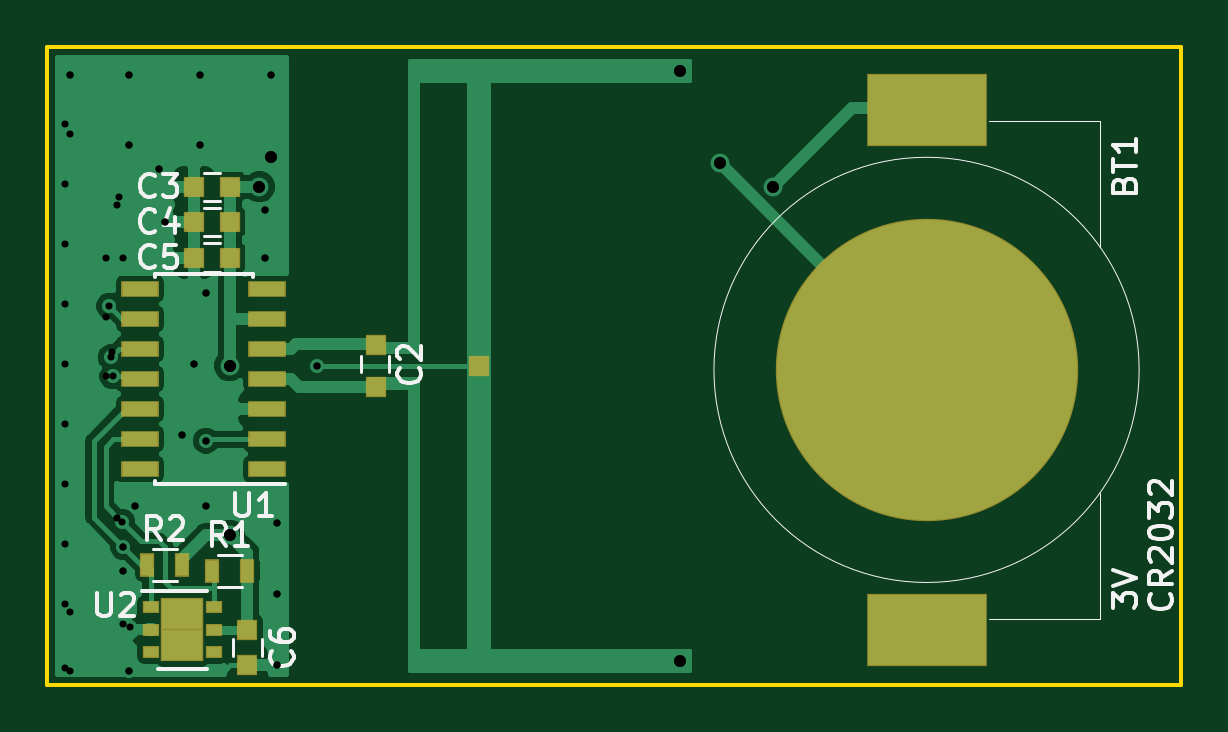
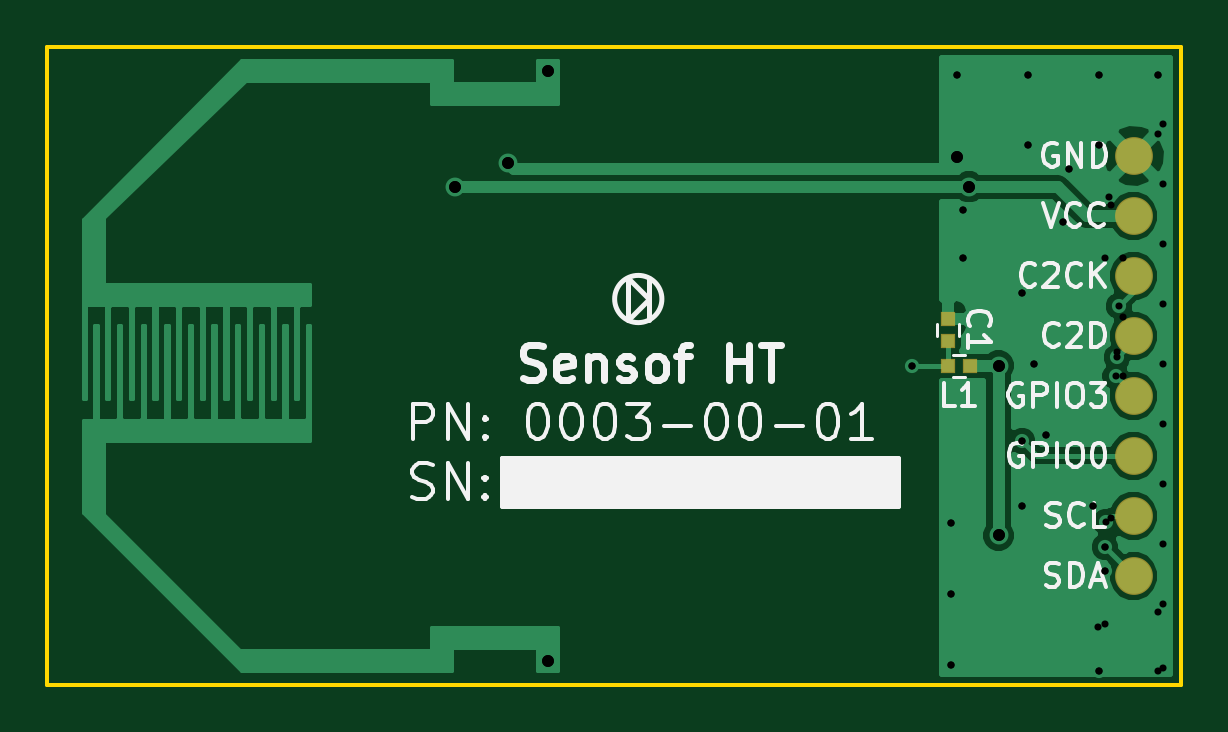
Circuit board: 12 layer files. Board 48.0 x 27.0 mm.
- bottom_copper: sensof_ht-B.Cu.gbr (35848 bytes)
- bottom_mask: sensof_ht-B.Mask.gbr (1198 bytes)
- paste: sensof_ht-B.Paste.gbr (728 bytes)
- bottom_silk: sensof_ht-B.SilkS.gbr (19531 bytes)
- outline: sensof_ht-Edge.Cuts.gbr (732 bytes)
- top_copper: sensof_ht-F.Cu.gbr (35447 bytes)
- top_mask: sensof_ht-F.Mask.gbr (2239 bytes)
- paste: sensof_ht-F.Paste.gbr (1888 bytes)
- top_silk: sensof_ht-F.SilkS.gbr (11623 bytes)
- drill: sensof_ht-NPTH.drl (166 bytes)
- drill: sensof_ht-PTH.drl (918 bytes)
- drill: sensof_ht.drl (816 bytes)

=== bottom_copper: sensof_ht-B.Cu.gbr (35848 bytes, source omitted) ===
=== bottom_mask: sensof_ht-B.Mask.gbr ===
G04 #@! TF.GenerationSoftware,KiCad,Pcbnew,5.0.0-fee4fd1~66~ubuntu16.04.1*
G04 #@! TF.CreationDate,2018-09-16T20:12:26+02:00*
G04 #@! TF.ProjectId,sensof_ht,73656E736F665F68742E6B696361645F,01*
G04 #@! TF.SameCoordinates,Original*
G04 #@! TF.FileFunction,Soldermask,Bot*
G04 #@! TF.FilePolarity,Negative*
%FSLAX46Y46*%
G04 Gerber Fmt 4.6, Leading zero omitted, Abs format (unit mm)*
G04 Created by KiCad (PCBNEW 5.0.0-fee4fd1~66~ubuntu16.04.1) date Sun Sep 16 20:12:26 2018*
%MOMM*%
%LPD*%
G01*
G04 APERTURE LIST*
%ADD10R,0.601600X0.601600*%
%ADD11C,1.601600*%
G04 APERTURE END LIST*
D10*
G04 #@! TO.C,C1*
X133845000Y-90460000D03*
X133845000Y-91380000D03*
G04 #@! TD*
G04 #@! TO.C,L1*
X132935000Y-92445000D03*
X133855000Y-92445000D03*
G04 #@! TD*
D11*
G04 #@! TO.C,TP1*
X126000000Y-86100000D03*
G04 #@! TD*
G04 #@! TO.C,TP2*
X126000000Y-101340000D03*
G04 #@! TD*
G04 #@! TO.C,TP3*
X126000000Y-98800000D03*
G04 #@! TD*
G04 #@! TO.C,TP4*
X126000000Y-96260000D03*
G04 #@! TD*
G04 #@! TO.C,TP5*
X126000000Y-93720000D03*
G04 #@! TD*
G04 #@! TO.C,TP6*
X126000000Y-91180000D03*
G04 #@! TD*
G04 #@! TO.C,TP7*
X126000000Y-88640000D03*
G04 #@! TD*
G04 #@! TO.C,TP8*
X126000000Y-83560000D03*
G04 #@! TD*
M02*

=== paste: sensof_ht-B.Paste.gbr ===
G04 #@! TF.GenerationSoftware,KiCad,Pcbnew,5.0.0-fee4fd1~66~ubuntu16.04.1*
G04 #@! TF.CreationDate,2018-09-16T20:12:26+02:00*
G04 #@! TF.ProjectId,sensof_ht,73656E736F665F68742E6B696361645F,01*
G04 #@! TF.SameCoordinates,Original*
G04 #@! TF.FileFunction,Paste,Bot*
G04 #@! TF.FilePolarity,Positive*
%FSLAX46Y46*%
G04 Gerber Fmt 4.6, Leading zero omitted, Abs format (unit mm)*
G04 Created by KiCad (PCBNEW 5.0.0-fee4fd1~66~ubuntu16.04.1) date Sun Sep 16 20:12:26 2018*
%MOMM*%
%LPD*%
G01*
G04 APERTURE LIST*
%ADD10R,0.500000X0.500000*%
G04 APERTURE END LIST*
D10*
G04 #@! TO.C,C1*
X133845000Y-90460000D03*
X133845000Y-91380000D03*
G04 #@! TD*
G04 #@! TO.C,L1*
X132935000Y-92445000D03*
X133855000Y-92445000D03*
G04 #@! TD*
M02*

=== bottom_silk: sensof_ht-B.SilkS.gbr (19531 bytes, source omitted) ===
=== outline: sensof_ht-Edge.Cuts.gbr ===
G04 #@! TF.GenerationSoftware,KiCad,Pcbnew,5.0.0-fee4fd1~66~ubuntu16.04.1*
G04 #@! TF.CreationDate,2018-09-16T20:12:26+02:00*
G04 #@! TF.ProjectId,sensof_ht,73656E736F665F68742E6B696361645F,01*
G04 #@! TF.SameCoordinates,Original*
G04 #@! TF.FileFunction,Profile,NP*
%FSLAX46Y46*%
G04 Gerber Fmt 4.6, Leading zero omitted, Abs format (unit mm)*
G04 Created by KiCad (PCBNEW 5.0.0-fee4fd1~66~ubuntu16.04.1) date Sun Sep 16 20:12:26 2018*
%MOMM*%
%LPD*%
G01*
G04 APERTURE LIST*
%ADD10C,0.150000*%
G04 APERTURE END LIST*
D10*
X172000000Y-105950000D02*
X124000000Y-105950000D01*
X172000000Y-78950000D02*
X172000000Y-105950000D01*
X124000000Y-78950000D02*
X172000000Y-78950000D01*
X124000000Y-105950000D02*
X124000000Y-78950000D01*
M02*

=== top_copper: sensof_ht-F.Cu.gbr (35447 bytes, source omitted) ===
=== top_mask: sensof_ht-F.Mask.gbr ===
G04 #@! TF.GenerationSoftware,KiCad,Pcbnew,5.0.0-fee4fd1~66~ubuntu16.04.1*
G04 #@! TF.CreationDate,2018-09-16T20:12:26+02:00*
G04 #@! TF.ProjectId,sensof_ht,73656E736F665F68742E6B696361645F,01*
G04 #@! TF.SameCoordinates,Original*
G04 #@! TF.FileFunction,Soldermask,Top*
G04 #@! TF.FilePolarity,Negative*
%FSLAX46Y46*%
G04 Gerber Fmt 4.6, Leading zero omitted, Abs format (unit mm)*
G04 Created by KiCad (PCBNEW 5.0.0-fee4fd1~66~ubuntu16.04.1) date Sun Sep 16 20:12:26 2018*
%MOMM*%
%LPD*%
G01*
G04 APERTURE LIST*
%ADD10R,0.731600X0.551600*%
%ADD11R,0.951600X1.401600*%
%ADD12R,0.901600X0.901600*%
%ADD13R,0.901600X0.851600*%
%ADD14C,12.801600*%
%ADD15R,5.101600X3.101600*%
%ADD16R,1.601600X0.701600*%
%ADD17R,0.851600X0.901600*%
%ADD18R,0.601600X1.001600*%
G04 APERTURE END LIST*
D10*
G04 #@! TO.C,U2*
X128380000Y-102670000D03*
X128380000Y-103620000D03*
X128380000Y-104570000D03*
X131060000Y-104570000D03*
X131060000Y-103620000D03*
X131060000Y-102670000D03*
D11*
X130145000Y-104270000D03*
X130145000Y-102970000D03*
X129295000Y-104270000D03*
X129295000Y-102970000D03*
G04 #@! TD*
D12*
G04 #@! TO.C,REF\002A\002A*
X142290000Y-92440000D03*
G04 #@! TD*
D13*
G04 #@! TO.C,C3*
X130220000Y-84870000D03*
X131720000Y-84870000D03*
G04 #@! TD*
D14*
G04 #@! TO.C,BT1*
X161220000Y-92620000D03*
D15*
X161220000Y-81620000D03*
X161220000Y-103620000D03*
G04 #@! TD*
D12*
G04 #@! TO.C,C2*
X137920000Y-93350000D03*
X137920000Y-91550000D03*
G04 #@! TD*
D16*
G04 #@! TO.C,U1*
X133320000Y-96820000D03*
X133320000Y-95550000D03*
X133320000Y-94280000D03*
X133320000Y-93010000D03*
X133320000Y-91740000D03*
X133320000Y-90470000D03*
X133320000Y-89200000D03*
X127920000Y-89200000D03*
X127920000Y-90470000D03*
X127920000Y-91740000D03*
X127920000Y-93010000D03*
X127920000Y-94280000D03*
X127920000Y-95550000D03*
X127920000Y-96820000D03*
G04 #@! TD*
D13*
G04 #@! TO.C,C4*
X130220000Y-86370000D03*
X131720000Y-86370000D03*
G04 #@! TD*
G04 #@! TO.C,C5*
X130220000Y-87870000D03*
X131720000Y-87870000D03*
G04 #@! TD*
D17*
G04 #@! TO.C,C6*
X132470000Y-105120000D03*
X132470000Y-103620000D03*
G04 #@! TD*
D18*
G04 #@! TO.C,R1*
X132470000Y-101120000D03*
X130970000Y-101120000D03*
G04 #@! TD*
G04 #@! TO.C,R2*
X129720000Y-100870000D03*
X128220000Y-100870000D03*
G04 #@! TD*
M02*

=== paste: sensof_ht-F.Paste.gbr ===
G04 #@! TF.GenerationSoftware,KiCad,Pcbnew,5.0.0-fee4fd1~66~ubuntu16.04.1*
G04 #@! TF.CreationDate,2018-09-16T20:12:26+02:00*
G04 #@! TF.ProjectId,sensof_ht,73656E736F665F68742E6B696361645F,01*
G04 #@! TF.SameCoordinates,Original*
G04 #@! TF.FileFunction,Paste,Top*
G04 #@! TF.FilePolarity,Positive*
%FSLAX46Y46*%
G04 Gerber Fmt 4.6, Leading zero omitted, Abs format (unit mm)*
G04 Created by KiCad (PCBNEW 5.0.0-fee4fd1~66~ubuntu16.04.1) date Sun Sep 16 20:12:26 2018*
%MOMM*%
%LPD*%
G01*
G04 APERTURE LIST*
%ADD10R,0.630000X0.450000*%
%ADD11R,0.510000X0.780000*%
%ADD12R,0.800000X0.750000*%
%ADD13R,1.500000X0.600000*%
%ADD14R,0.750000X0.800000*%
%ADD15R,0.500000X0.900000*%
G04 APERTURE END LIST*
D10*
G04 #@! TO.C,U2*
X128380000Y-102670000D03*
X128380000Y-103620000D03*
X128380000Y-104570000D03*
X131060000Y-104570000D03*
X131060000Y-103620000D03*
X131060000Y-102670000D03*
D11*
X130145000Y-104270000D03*
X130145000Y-102970000D03*
X129295000Y-104270000D03*
X129295000Y-102970000D03*
G04 #@! TD*
D12*
G04 #@! TO.C,C3*
X130220000Y-84870000D03*
X131720000Y-84870000D03*
G04 #@! TD*
D13*
G04 #@! TO.C,U1*
X133320000Y-96820000D03*
X133320000Y-95550000D03*
X133320000Y-94280000D03*
X133320000Y-93010000D03*
X133320000Y-91740000D03*
X133320000Y-90470000D03*
X133320000Y-89200000D03*
X127920000Y-89200000D03*
X127920000Y-90470000D03*
X127920000Y-91740000D03*
X127920000Y-93010000D03*
X127920000Y-94280000D03*
X127920000Y-95550000D03*
X127920000Y-96820000D03*
G04 #@! TD*
D12*
G04 #@! TO.C,C4*
X130220000Y-86370000D03*
X131720000Y-86370000D03*
G04 #@! TD*
G04 #@! TO.C,C5*
X130220000Y-87870000D03*
X131720000Y-87870000D03*
G04 #@! TD*
D14*
G04 #@! TO.C,C6*
X132470000Y-105120000D03*
X132470000Y-103620000D03*
G04 #@! TD*
D15*
G04 #@! TO.C,R1*
X132470000Y-101120000D03*
X130970000Y-101120000D03*
G04 #@! TD*
G04 #@! TO.C,R2*
X129720000Y-100870000D03*
X128220000Y-100870000D03*
G04 #@! TD*
M02*

=== top_silk: sensof_ht-F.SilkS.gbr (11623 bytes, source omitted) ===
=== drill: sensof_ht-NPTH.drl ===
M48
;DRILL file {KiCad 5.0.0-fee4fd1~66~ubuntu16.04.1} date Sun Sep 16 20:12:42 2018
;FORMAT={-:-/ absolute / metric / decimal}
FMAT,2
METRIC,TZ
%
G90
G05
M71
T0
M30

=== drill: sensof_ht-PTH.drl ===
M48
;DRILL file {KiCad 5.0.0-fee4fd1~66~ubuntu16.04.1} date Sun Sep 16 20:12:42 2018
;FORMAT={-:-/ absolute / metric / decimal}
FMAT,2
METRIC,TZ
T1C0.300
T2C0.500
%
G90
G05
M71
T1
X124.75Y-82.21
X124.75Y-84.75
X124.75Y-87.29
X124.75Y-89.83
X124.75Y-92.37
X124.75Y-94.91
X124.75Y-97.45
X124.75Y-99.99
X124.75Y-102.53
X124.75Y-105.25
X124.97Y-80.12
X126.63Y-89.92
X126.7Y-92.09
X126.76Y-92.89
X127.04Y-85.31
X127.17Y-99.07
X127.22Y-87.88
X127.22Y-100.12
X127.22Y-101.12
X127.47Y-80.12
X127.47Y-83.12
X127.47Y-105.37
X127.5Y-103.5
X127.72Y-98.37
X128.72Y-84.12
X128.97Y-86.37
X129.72Y-95.37
X130.22Y-92.37
X130.47Y-80.12
X130.47Y-83.12
X130.72Y-89.37
X130.72Y-95.62
X130.72Y-98.37
X133.22Y-85.87
X133.22Y-87.87
X133.47Y-80.12
X133.72Y-99.12
X133.72Y-102.12
X133.72Y-105.12
X135.395Y-92.46
T2
X131.72Y-92.445
X131.72Y-99.62
X132.97Y-84.87
X133.47Y-83.62
X150.78Y-79.95
X150.78Y-104.95
X152.47Y-83.87
X154.72Y-84.87
T0
M30

=== drill: sensof_ht.drl ===
M48
;DRILL file {KiCad 4.0.7-e2-6376~58~ubuntu16.04.1} date Thu Aug 16 13:00:38 2018
;FORMAT={-:-/ absolute / metric / decimal}
FMAT,2
METRIC,TZ
T1C0.300
T2C0.500
%
G90
G05
M71
T1
X124.97Y-80.12
X124.97Y-82.62
X124.97Y-102.87
X124.97Y-105.37
X126.47Y-87.87
X126.47Y-90.37
X126.47Y-92.87
X126.72Y-91.87
X126.97Y-85.62
X126.97Y-98.87
X127.22Y-100.12
X127.22Y-101.12
X127.22Y-103.37
X127.47Y-80.12
X127.47Y-83.12
X127.47Y-105.37
X127.72Y-98.37
X128.72Y-84.12
X128.97Y-86.37
X129.72Y-95.37
X130.22Y-92.37
X130.47Y-80.12
X130.47Y-83.12
X130.72Y-89.37
X130.72Y-95.62
X130.72Y-98.37
X133.22Y-85.87
X133.22Y-87.87
X133.47Y-80.12
X133.72Y-99.12
X133.72Y-102.12
X133.72Y-105.12
X135.395Y-92.46
T2
X131.72Y-92.445
X131.72Y-99.62
X132.97Y-84.87
X133.47Y-83.62
X150.78Y-79.95
X150.78Y-104.95
X152.47Y-83.87
X154.72Y-84.87
T0
M30

